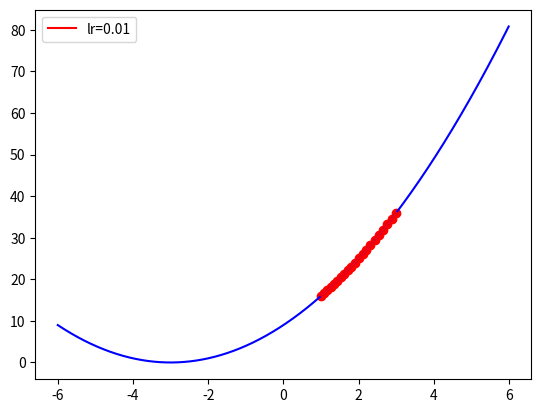
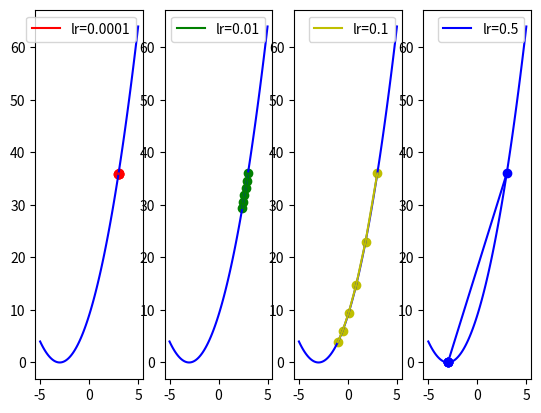
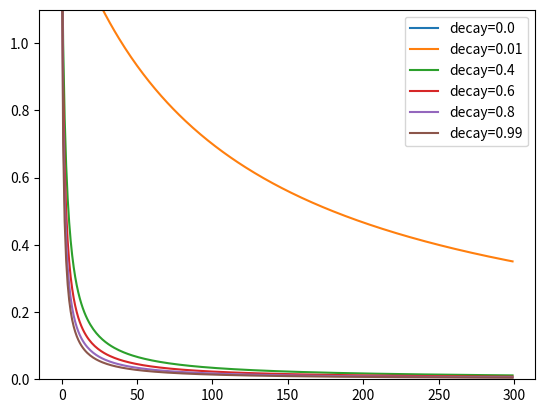
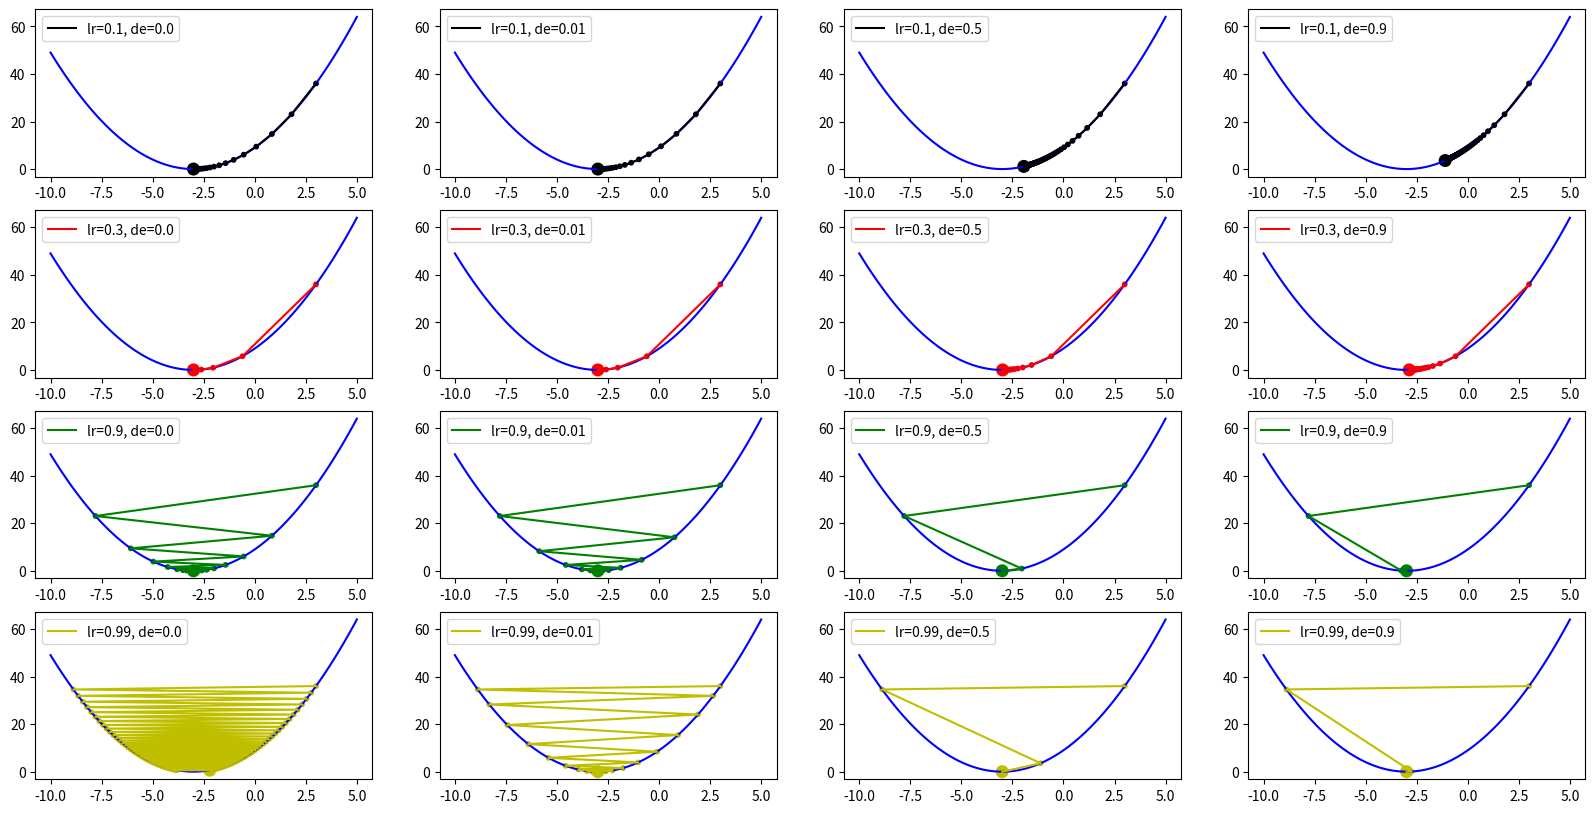

The matplotlib source for these figures, in order:
# -*- coding: utf-8 -*-
"""
Created on Thu Nov 28 20:53:09 2019

@author: mingjay
"""

import numpy as np
import matplotlib.pyplot as plt

#梯度下降法
# 目標函數:y=(x+3)^2
def func(x): 
    return np.square(x+3)

# 目標函數一階導數:dy/dx=2*(x+3)
def dfunc(x): 
    return 2 * (x+3)

def GD(w_init, df, epochs, lr):    
    """  梯度下降法。給定起始點與目標函數的一階導函數，求在epochs次反覆運算中x的更新值
        :param w_init: w的init value    
        :param df: 目標函數的一階導函數    
        :param epochs: 反覆運算週期    
        :param lr: 學習率    
        :return: x在每次反覆運算後的位置   
     """    
    xs = np.zeros(epochs+1) # 把 "epochs+1" 轉成dtype=np.float32    
    x = w_init    
    xs[0] = x    
    for i in range(epochs):         
        dx = df(x)        
        # v表示x要跨出的幅度        
        v = - dx * lr        
        x += v        
        xs[i+1] = x    
    return xs

# 起始權重
w_init = 3    
# 執行週期數
epochs = 20 
# 學習率   
#lr = 0.3
lr = 0.01
# 梯度下降法 
x = GD(w_init, dfunc, epochs, lr=lr) 
print (x)

#劃出曲線圖
color = 'r'    
 
from numpy import arange
t = arange(-6.0, 6.0, 0.01)
plt.plot(t, func(t), c='b')
plt.plot(x, func(x), c=color, label='lr={}'.format(lr))    
plt.scatter(x, func(x), c=color, )    
plt.legend()

plt.show()

#學習率對梯度下降法的影響
#學習率較小時，收斂到正確結果的速度較慢。 學習率較大時，容易在搜索過程中發生震盪。

line_x = np.linspace(-5, 5, 100)
line_y = func(line_x)
plt.figure('Gradient Desent: Learning Rate')

w_init = 3
epochs = 5
x = w_init
lr = [0.0001, 0.01,0.1,0.5]

color = ['r', 'g', 'y','b']
#size = np.ones(epochs+1) * 10
#size[-1] = 70
for i in range(len(lr)):
    x = GD(w_init, dfunc, epochs, lr=lr[i])
    plt.subplot(1, 4, i+1)
    plt.plot(line_x, line_y, c='b')
    plt.plot(x, func(x), c=color[i], label='lr={}'.format(lr[i]))
    plt.scatter(x, func(x), c=color[i])
    plt.legend()
plt.show()


#學習率衰減公式

def GD_decay(w_init, df, epochs, lr, decay):
    xs = np.zeros(epochs+1)
    x = w_init
    xs[0] = x
    v = 0
    for i in range(epochs):
        dx = df(x)
        # 學習率衰減 
        lr_i = lr * 1.0 / (1.0 + decay * i)
        # v表示x要改变的幅度
        v = - dx * lr_i
        x += v
        xs[i+1] = x
    return xs


line_x = np.linspace(-5, 5, 100)
line_y = func(line_x)
plt.figure('Gradient Desent: Decay')

lr = 1.4
iterations = np.arange(300)
decay = [0.0, 0.01, 0.4, 0.6, 0.8, 0.99]
for i in range(len(decay)):
    decay_lr = lr * (1.0 / (1.0 + decay[i] * iterations))
    plt.plot(iterations, decay_lr, label='decay={}'.format(decay[i]))

plt.ylim([0, 1.1])
plt.legend(loc='best')
plt.show()

#Momentum (動量)
line_x = np.linspace(-10, 5, 100)
line_y = func(line_x)
plt.figure('Gradient Desent: Decay')

x_start = 3
epochs = 100

lr = [0.1, 0.3, 0.9, 0.99]
decay = [0.0, 0.01, 0.5, 0.9]

color = ['k', 'r', 'g', 'y']

row = len(lr)
col = len(decay)
size = np.ones(epochs + 1) * 10
size[-1] = 70
plt.figure(figsize = (20,10))
for i in range(row):
     for j in range(col):
        x = GD_decay(x_start, dfunc, epochs, lr=lr[i], decay=decay[j])
        plt.subplot(row, col, i * col + j + 1)
        plt.plot(line_x, line_y, c='b')
        plt.plot(x, func(x), c=color[i], label='lr={}, de={}'.format(lr[i], decay[j]))
        plt.scatter(x, func(x), c=color[i], s=size)
        plt.legend(loc=0)
plt.show()